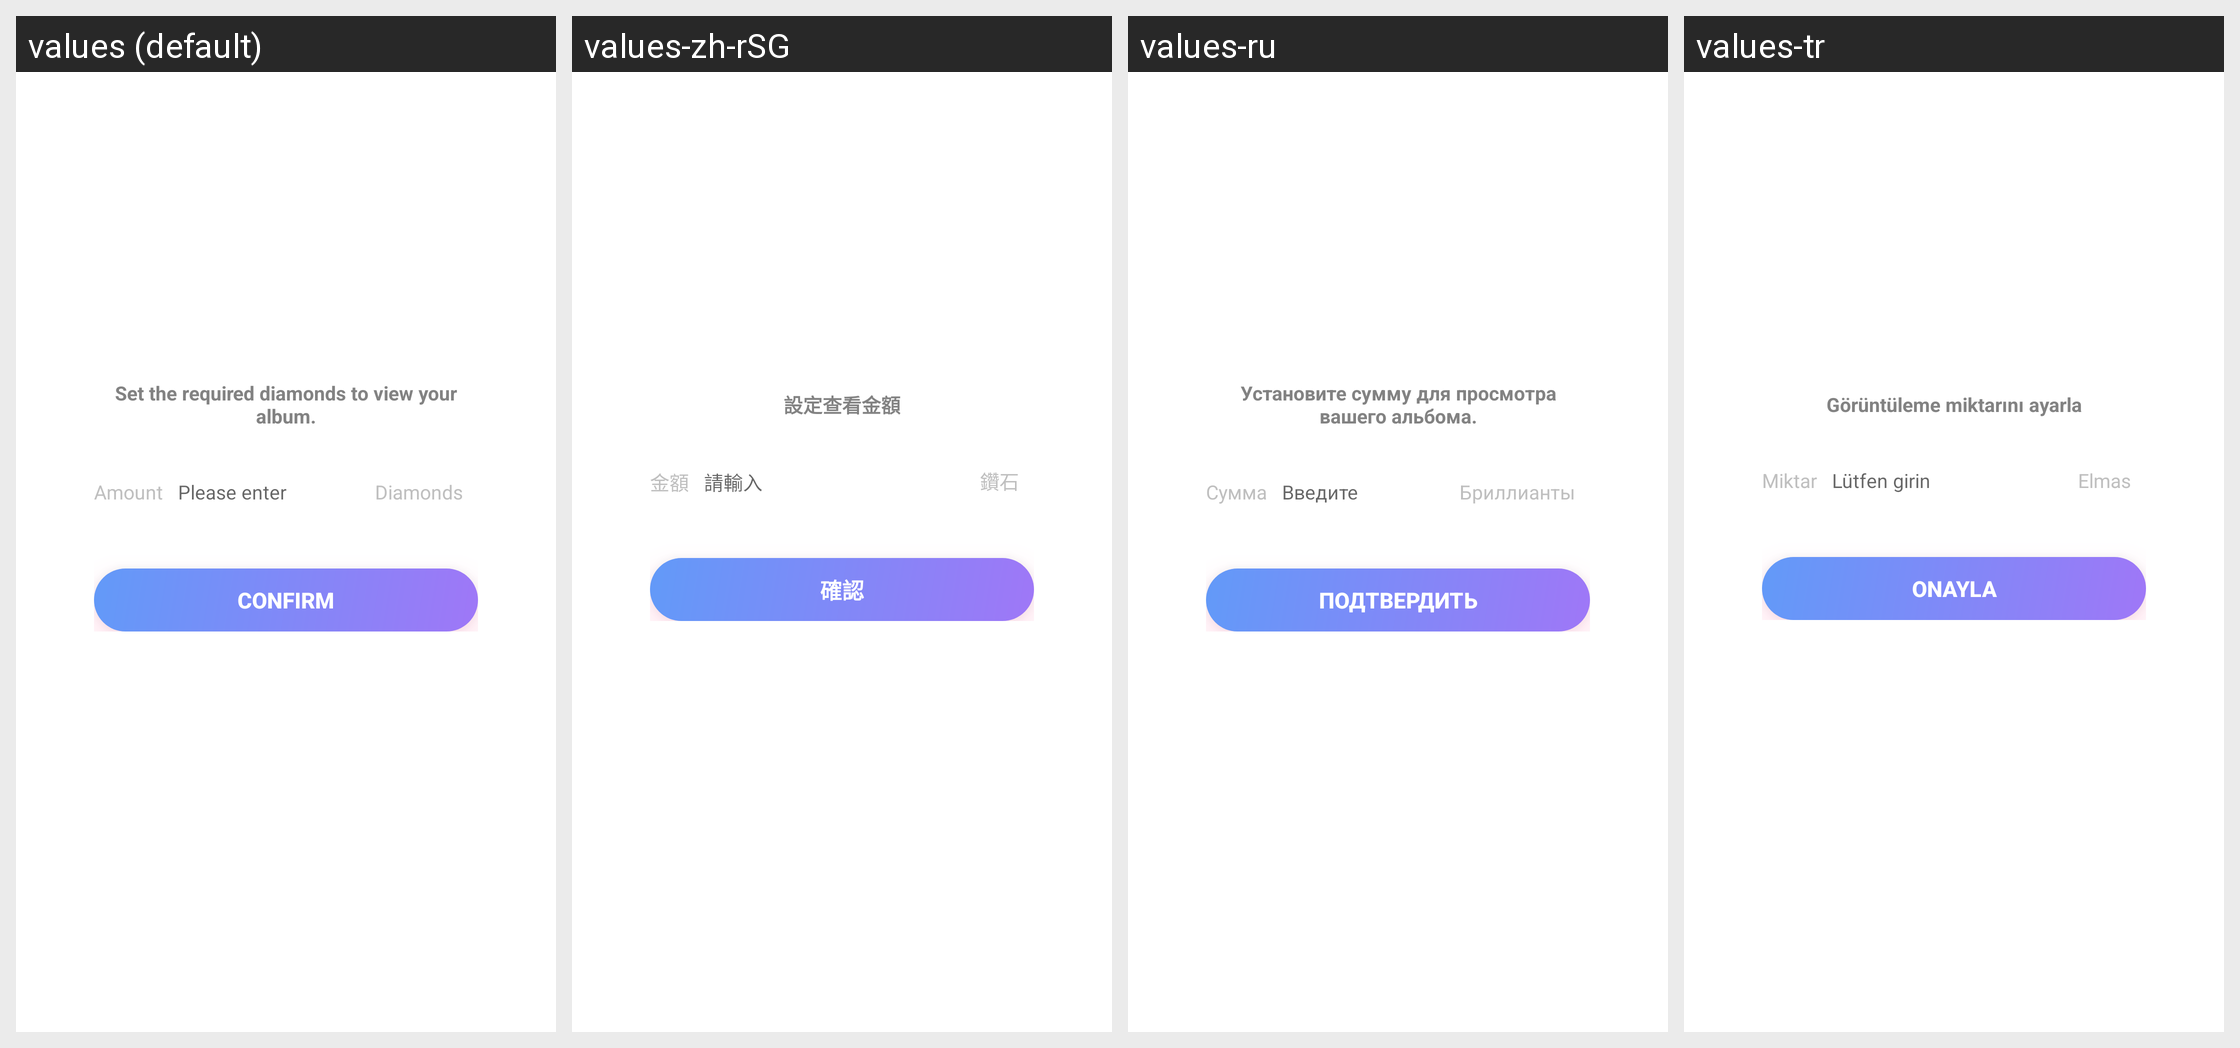

Locale-by-locale string values for the Android screen shown in this grid:
Android screen res/layout/dialog_set_money.xml rendered under 4 locales, left to right: values (default), values-zh-rSG, values-ru, values-tr. Device: Nexus 5 (rendered at 1080×1920; each locale shown at half size, 540×960, under a caption strip naming it); theme Theme.MaterialComponents.DayNight.NoActionBar.
Other locales in the repository, not shown: values-en, values-zh, values-zh-rCN, values-zh-rHK, values-zh-rMO, values-zh-rTW.
Strings drawn on this screen, with the default value and each locale's value (text and hints the layout hard-codes, and strings that could not be matched under every locale, appear in the picture but are not listed):

playfun_set_view_amount
  values: Set the required diamonds to view your album.
  values-zh-rSG: 設定查看金額
  values-ru: Установите сумму для просмотра вашего альбома.
  values-tr: Görüntüleme miktarını ayarla

playfun_amount
  values: Amount
  values-zh-rSG: 金額
  values-ru: Сумма
  values-tr: Miktar

playfun_please_input
  values: Please enter
  values-zh-rSG: 請輸入
  values-ru: Введите
  values-tr: Lütfen girin

playfun_tab_wallet_2
  values: Diamonds
  values-zh-rSG: 鑽石
  values-ru: Бриллианты
  values-tr: Elmas

playfun_confirm
  values: Confirm
  values-zh-rSG: 確認
  values-ru: Подтвердить
  values-tr: Onayla
